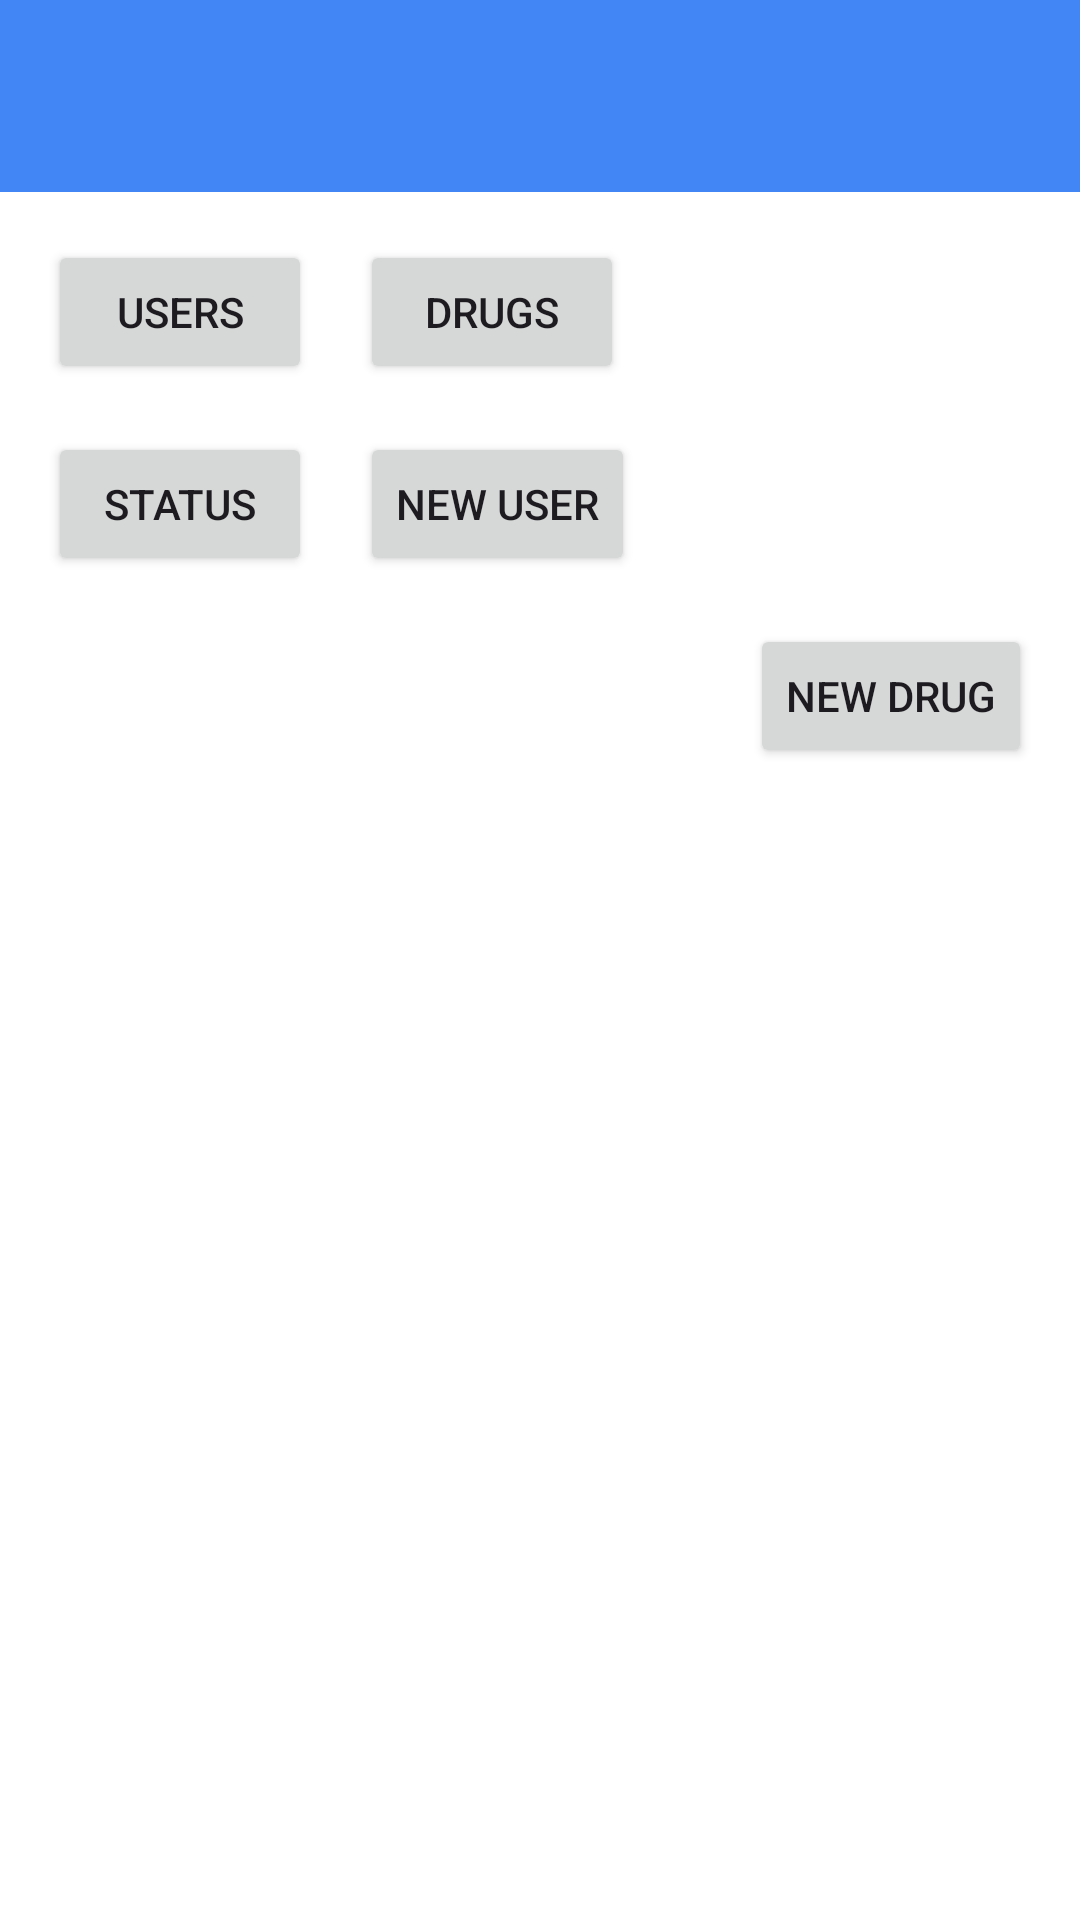

Write the Android layout XML for this screen, with the resource values it uses.
<!-- AndroidManifest.xml: application theme Theme.IndegenousMedicine2 -->
<!-- res/layout/activity_home.xml -->
<?xml version="1.0" encoding="utf-8"?>
<RelativeLayout xmlns:android="http://schemas.android.com/apk/res/android"
    android:layout_width="match_parent"
    android:layout_height="match_parent">

    
    <androidx.appcompat.widget.Toolbar
        android:id="@+id/toolbar"
        android:layout_width="match_parent"
        android:layout_height="?attr/actionBarSize"
        android:background="?attr/colorPrimary"
        android:elevation="4dp"
        android:theme="@style/ThemeOverlay.AppCompat.ActionBar"
        android:title="@string/app_name_new"/>



    
    <ImageView
        android:id="@+id/optionsMenuIcon"
        android:layout_width="wrap_content"
        android:layout_height="wrap_content"
        android:layout_marginTop="?attr/actionBarSize"
        android:layout_marginEnd="16dp"
        android:layout_toStartOf="@id/toolbar"
        android:padding="8dp"/>

    
    <Button
        android:id="@+id/userTile"
        android:layout_width="wrap_content"
        android:layout_height="wrap_content"
        android:layout_below="@id/toolbar"
        android:layout_marginTop="16dp"
        android:layout_marginStart="16dp"
        android:text="@string/users"/>

    
    <Button
        android:id="@+id/drugTile"
        android:layout_width="wrap_content"
        android:layout_height="wrap_content"
        android:layout_below="@id/toolbar"
        android:layout_toEndOf="@id/userTile"
        android:layout_marginTop="16dp"
        android:layout_marginStart="16dp"
        android:text="@string/drugs"/>

    
    <Button
        android:id="@+id/statusTile"
        android:layout_width="wrap_content"
        android:layout_height="wrap_content"
        android:layout_below="@id/userTile"
        android:layout_marginTop="16dp"
        android:layout_marginStart="16dp"
        android:text="@string/status"/>

    
    <Button
        android:id="@+id/newUserTile"
        android:layout_width="wrap_content"
        android:layout_height="wrap_content"
        android:layout_below="@id/userTile"
        android:layout_toEndOf="@id/statusTile"
        android:layout_marginTop="16dp"
        android:layout_marginStart="16dp"
        android:text="@string/new_user"/>

    
    <Button
        android:id="@+id/newDrugTile"
        android:layout_width="wrap_content"
        android:layout_height="wrap_content"
        android:layout_below="@id/statusTile"
        android:layout_marginTop="16dp"
        android:layout_marginStart="16dp"
        android:text="@string/new_drug"
        android:layout_marginEnd="16dp"
        android:layout_alignParentEnd="true"/>

</RelativeLayout>
<!-- resources referenced by this layout -->
<resources>
  <string name="app_name_new">Agroषधि</string>
  <string name="drugs">Drugs</string>
  <string name="new_drug">New Drug</string>
  <string name="new_user">New User</string>
  <string name="status">Status</string>
  <string name="users">Users</string>
  <style name="Theme.IndegenousMedicine2" parent="Base.Theme.IndegenousMedicine2">
          
          <item name="android:navigationBarColor">@android:color/transparent</item>
          <item name="android:statusBarColor">@android:color/transparent</item>
          <item name="android:windowLightStatusBar">?attr/isLightTheme</item>
      </style>
  <style name="Base.Theme.IndegenousMedicine2" parent="Theme.Material3.DayNight.NoActionBar">
          
          <item name="colorPrimary">@color/google_button_color</item>
          <item name="colorPrimaryVariant">@color/button_background</item>
          <item name="colorOnPrimary">@color/white</item>
          <item name="colorSecondary">@color/black</item>
          <item name="colorSecondaryVariant">@color/background_color</item>
          <item name="colorOnSecondary">@color/black</item>
          <item name="android:windowBackground">@color/white</item> 
          <item name="android:navigationBarColor">@color/white</item> 
          <item name="android:statusBarColor">@color/white</item> 
      </style>
  <color name="google_button_color">#4285F4</color>
  <color name="button_background">#FF4081</color>
  <color name="white">#FFFFFFFF</color>
  <color name="black">#FF000000</color>
  <color name="background_color">#F5F5F5</color>
</resources>
